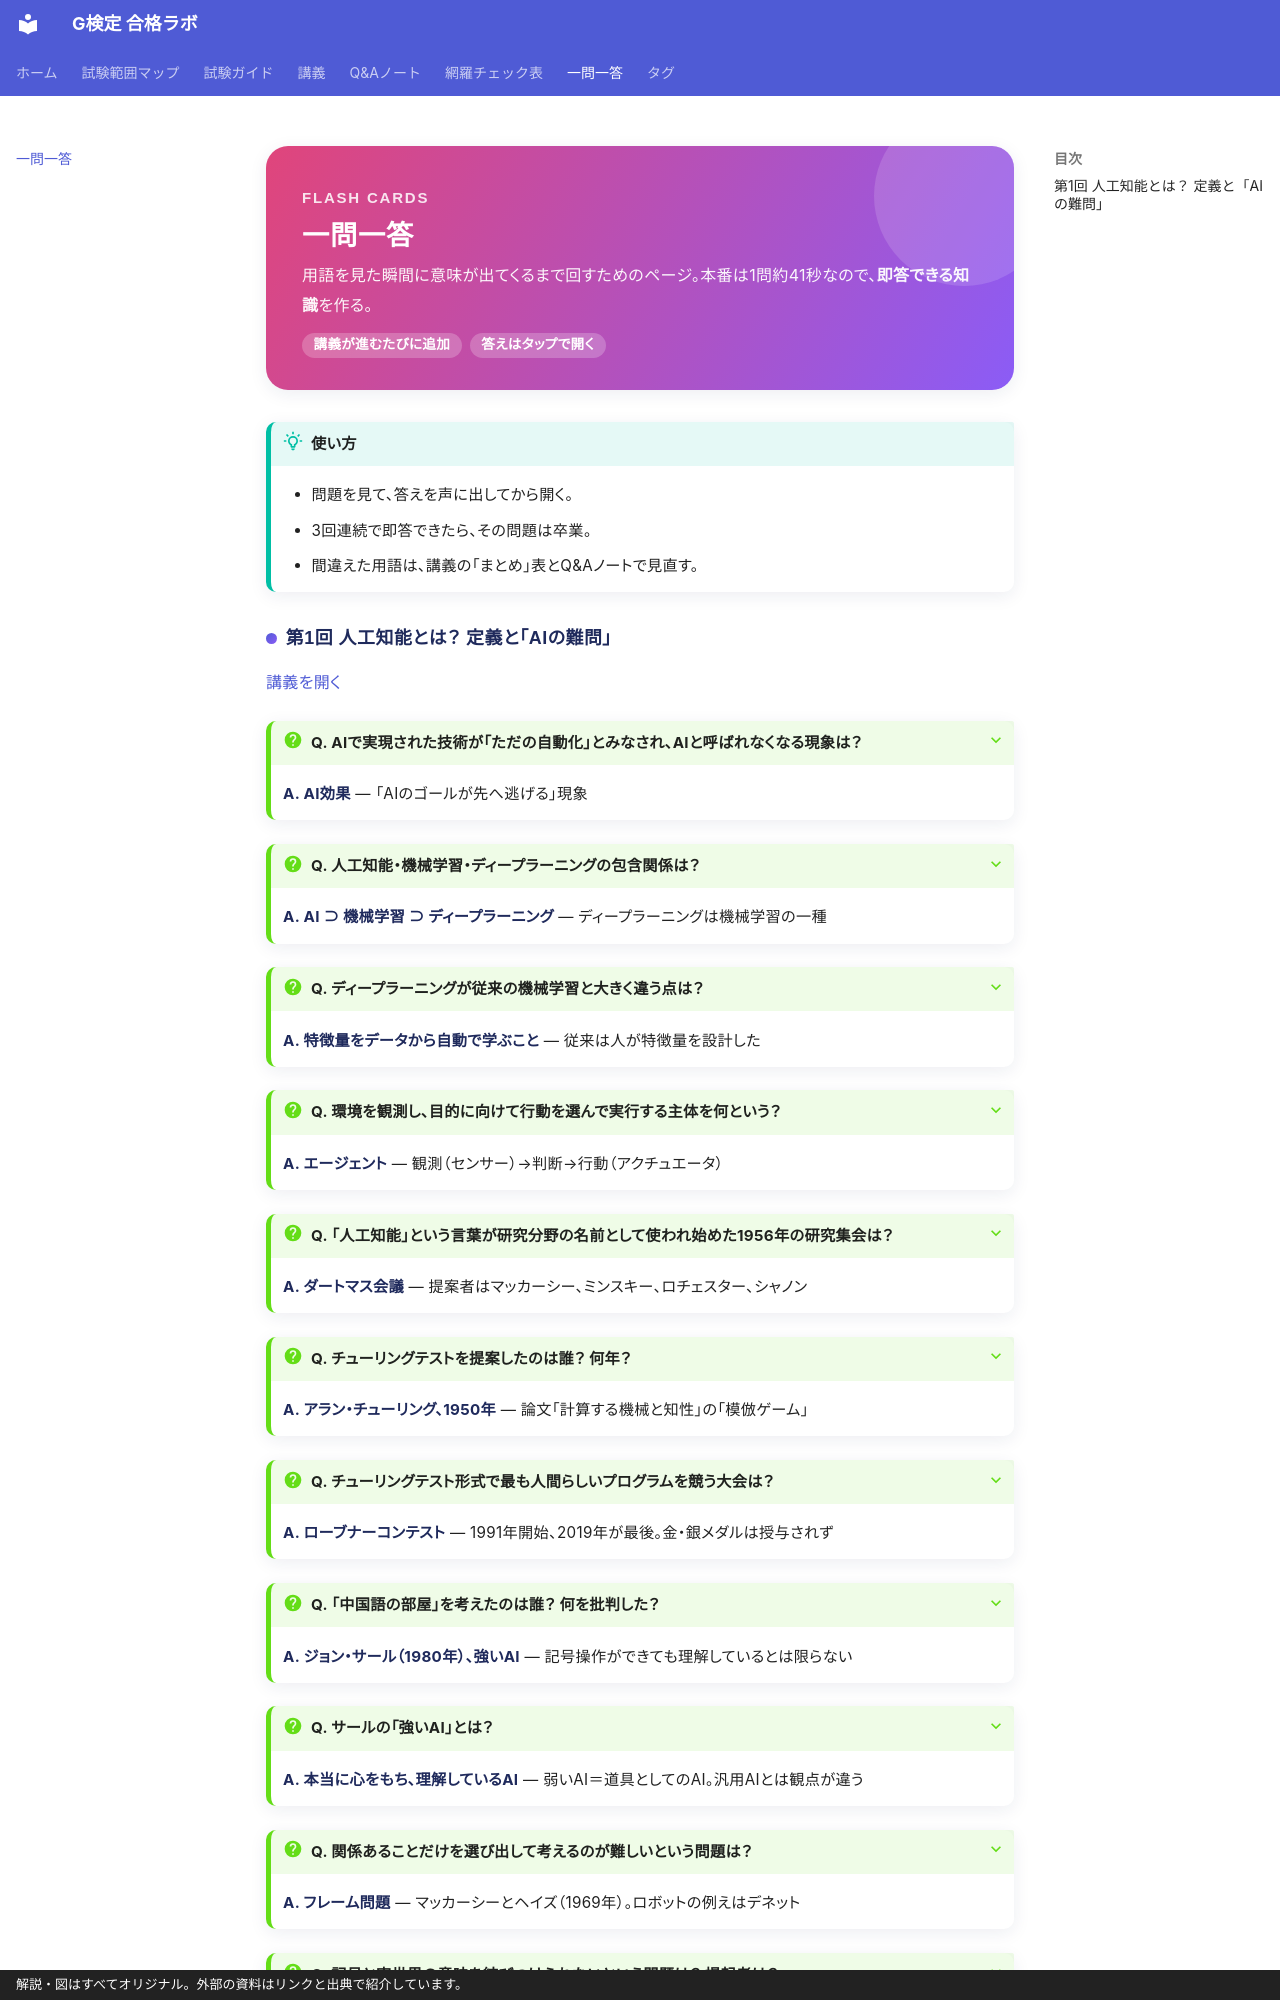

repository: popo-fukuro/STUDY-G-kentei · page: quiz/index.html · generator: mkdocs · copyright: 解説・図はすべてオリジナル。外部の資料はリンクと出典で紹介しています。

---
title: 一問一答
---

<div class="g-hero g-hero--p9" markdown>
<span class="g-hero__eyebrow">FLASH CARDS</span>

# 一問一答

用語を見た瞬間に意味が出てくるまで回すためのページ。本番は1問約41秒なので、**即答できる知識**を作る。

<div class="g-chips">
<span class="g-chip">講義が進むたびに追加</span>
<span class="g-chip">答えはタップで開く</span>
</div>
</div>

!!! tip "使い方"
    - 問題を見て、答えを声に出してから開く。
    - 3回連続で即答できたら、その問題は卒業。
    - 間違えた用語は、講義の「まとめ」表とQ&Aノートで見直す。

<!-- 講義を公開したら、その回の重要語の一問一答をここに追加する。書式：

### 第N回 （テーマ）

??? question "Q. （問い）"
    **A. （答え）** — （ひとこと補足）

-->
